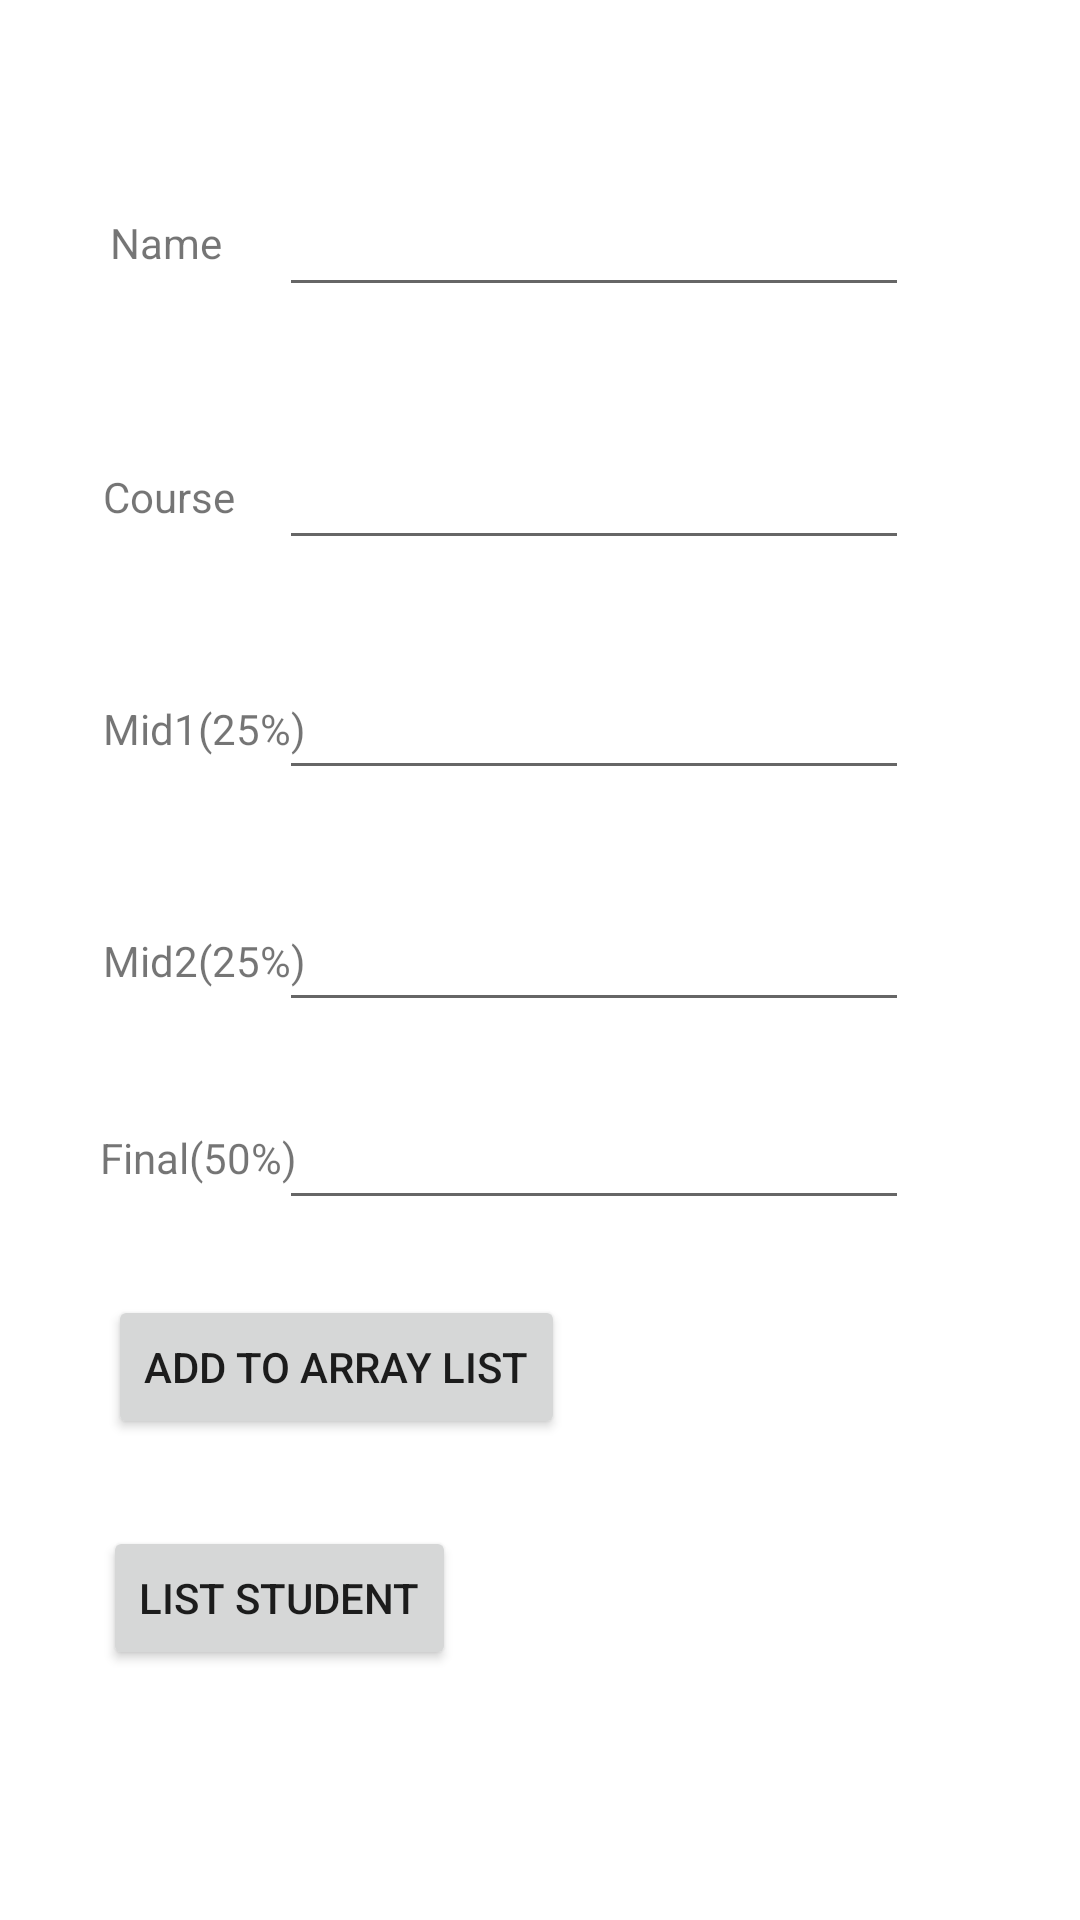

Write the Android layout XML for this screen, with the resource values it uses.
<!-- AndroidManifest.xml: application theme Theme.CMSE419_Lab7_Part1 -->
<!-- res/layout/activity_main.xml -->
<?xml version="1.0" encoding="utf-8"?>
<androidx.constraintlayout.widget.ConstraintLayout xmlns:android="http://schemas.android.com/apk/res/android"
    xmlns:app="http://schemas.android.com/apk/res-auto"
    xmlns:tools="http://schemas.android.com/tools"
    android:layout_width="match_parent"
    android:layout_height="match_parent"
    tools:context=".MainActivity">

    <TextView
        android:id="@+id/textView2"
        android:layout_width="wrap_content"
        android:layout_height="wrap_content"
        android:text="Name"
        app:layout_constraintBottom_toBottomOf="parent"
        app:layout_constraintHorizontal_bias="0.114"
        app:layout_constraintLeft_toLeftOf="parent"
        app:layout_constraintRight_toRightOf="parent"
        app:layout_constraintTop_toTopOf="parent"
        app:layout_constraintVertical_bias="0.115" />

    <TextView
        android:id="@+id/textView"
        android:layout_width="wrap_content"
        android:layout_height="wrap_content"
        android:text="Course"
        app:layout_constraintBottom_toBottomOf="parent"
        app:layout_constraintEnd_toEndOf="parent"
        app:layout_constraintHorizontal_bias="0.109"
        app:layout_constraintStart_toStartOf="parent"
        app:layout_constraintTop_toTopOf="parent"
        app:layout_constraintVertical_bias="0.251" />

    <TextView
        android:id="@+id/textView3"
        android:layout_width="wrap_content"
        android:layout_height="wrap_content"
        android:text="Mid1(25%)"
        app:layout_constraintBottom_toBottomOf="parent"
        app:layout_constraintEnd_toEndOf="parent"
        app:layout_constraintHorizontal_bias="0.118"
        app:layout_constraintStart_toStartOf="parent"
        app:layout_constraintTop_toTopOf="parent"
        app:layout_constraintVertical_bias="0.376" />

    <TextView
        android:id="@+id/textView4"
        android:layout_width="wrap_content"
        android:layout_height="wrap_content"
        android:text="Mid2(25%)"
        app:layout_constraintBottom_toBottomOf="parent"
        app:layout_constraintEnd_toEndOf="parent"
        app:layout_constraintHorizontal_bias="0.118"
        app:layout_constraintStart_toStartOf="parent"
        app:layout_constraintTop_toTopOf="parent" />

    <TextView
        android:id="@+id/textView5"
        android:layout_width="wrap_content"
        android:layout_height="wrap_content"
        android:text="Final(50%)"
        app:layout_constraintBottom_toBottomOf="parent"
        app:layout_constraintEnd_toEndOf="parent"
        app:layout_constraintHorizontal_bias="0.113"
        app:layout_constraintStart_toStartOf="parent"
        app:layout_constraintTop_toTopOf="parent"
        app:layout_constraintVertical_bias="0.606" />

    <Button
        android:id="@+id/buttonAdd"
        android:layout_width="wrap_content"
        android:layout_height="wrap_content"
        android:text="Add To Array List"
        app:layout_constraintBottom_toBottomOf="parent"
        app:layout_constraintEnd_toEndOf="parent"
        app:layout_constraintHorizontal_bias="0.173"
        app:layout_constraintStart_toStartOf="parent"
        app:layout_constraintTop_toTopOf="parent"
        app:layout_constraintVertical_bias="0.729" />

    <Button
        android:id="@+id/buttonListStudent"
        android:layout_width="wrap_content"
        android:layout_height="wrap_content"
        android:text="List Student"
        app:layout_constraintBottom_toBottomOf="parent"
        app:layout_constraintEnd_toEndOf="parent"
        app:layout_constraintHorizontal_bias="0.142"
        app:layout_constraintStart_toStartOf="parent"
        app:layout_constraintTop_toTopOf="parent"
        app:layout_constraintVertical_bias="0.859" />

    <EditText
        android:id="@+id/editTextName"
        android:layout_width="wrap_content"
        android:layout_height="wrap_content"
        android:ems="10"
        android:inputType="textPersonName"
        app:layout_constraintBottom_toBottomOf="parent"
        app:layout_constraintEnd_toEndOf="parent"
        app:layout_constraintHorizontal_bias="0.621"
        app:layout_constraintStart_toStartOf="parent"
        app:layout_constraintTop_toTopOf="parent"
        app:layout_constraintVertical_bias="0.102" />

    <EditText
        android:id="@+id/editTextCourse"
        android:layout_width="wrap_content"
        android:layout_height="wrap_content"
        android:ems="10"
        android:inputType="textPersonName"
        app:layout_constraintBottom_toBottomOf="parent"
        app:layout_constraintEnd_toEndOf="parent"
        app:layout_constraintHorizontal_bias="0.621"
        app:layout_constraintStart_toStartOf="parent"
        app:layout_constraintTop_toTopOf="parent"
        app:layout_constraintVertical_bias="0.243" />

    <EditText
        android:id="@+id/editTextMid1"
        android:layout_width="wrap_content"
        android:layout_height="wrap_content"
        android:ems="10"
        android:inputType="textPersonName"
        app:layout_constraintBottom_toBottomOf="parent"
        app:layout_constraintEnd_toEndOf="parent"
        app:layout_constraintHorizontal_bias="0.621"
        app:layout_constraintStart_toStartOf="parent"
        app:layout_constraintTop_toTopOf="parent"
        app:layout_constraintVertical_bias="0.371" />

    <EditText
        android:id="@+id/editTextMid2"
        android:layout_width="wrap_content"
        android:layout_height="wrap_content"
        android:ems="10"
        android:inputType="textPersonName"
        app:layout_constraintBottom_toBottomOf="parent"
        app:layout_constraintEnd_toEndOf="parent"
        app:layout_constraintHorizontal_bias="0.621"
        app:layout_constraintStart_toStartOf="parent"
        app:layout_constraintTop_toTopOf="parent" />

    <EditText
        android:id="@+id/editTextFinal"
        android:layout_width="wrap_content"
        android:layout_height="wrap_content"
        android:ems="10"
        android:inputType="textPersonName"
        app:layout_constraintBottom_toBottomOf="parent"
        app:layout_constraintEnd_toEndOf="parent"
        app:layout_constraintHorizontal_bias="0.621"
        app:layout_constraintStart_toStartOf="parent"
        app:layout_constraintTop_toTopOf="parent"
        app:layout_constraintVertical_bias="0.61" />

</androidx.constraintlayout.widget.ConstraintLayout>
<!-- resources referenced by this layout -->
<resources>
  <style name="Theme.CMSE419_Lab7_Part1" parent="Theme.MaterialComponents.DayNight.DarkActionBar">
          
          <item name="colorPrimary">@color/purple_500</item>
          <item name="colorPrimaryVariant">@color/purple_700</item>
          <item name="colorOnPrimary">@color/white</item>
          
          <item name="colorSecondary">@color/teal_200</item>
          <item name="colorSecondaryVariant">@color/teal_700</item>
          <item name="colorOnSecondary">@color/black</item>
          
          <item name="android:statusBarColor" tools:targetApi="l">?attr/colorPrimaryVariant</item>
          
      </style>
  <!-- not gathered from this repository: default colours our renderer supplied (Android Studio template values) -->
  <color name="purple_500">#FF6200EE</color>
  <color name="purple_700">#FF3700B3</color>
  <color name="teal_200">#FF03DAC5</color>
  <color name="teal_700">#FF018786</color>
  <color name="black">#FF000000</color>
  <color name="white">#FFFFFFFF</color>
</resources>
